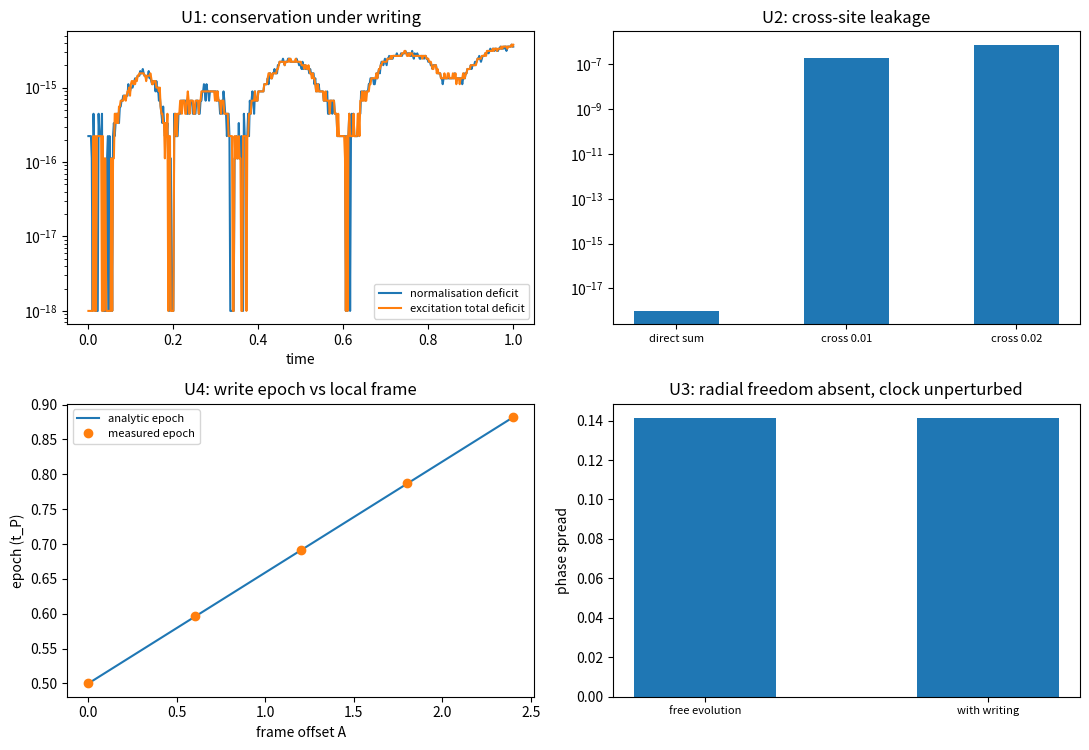

Write Python code to recreate this figure. (Note: this script raises an exception after producing the figure.)
# -*- coding: utf-8 -*-
r"""
write_sector_compatibility.py

[P3-13 第一步] 写入算符与绕数扇区的相容性：扇区封闭、标签可加、单体模固定、相位住关系层

定位
----
P3-13（$S^1$ 可约化到量子力学描述的合法性与具体机制）是体系自标最高优先级开放问题，此前缺可算抓手。本轮给它做出第一步：用写入算符（命题 12 至 15）核对三条结构约束。
读数要点：写入算符在 (站点模, 寄存器) 的零激发数子空间内转动，故激发总数严格守恒、扇区标签不移动；算符逐站点对角，故标签站点可加、跨站项一旦存在即破坏可加性；单站点态空间的径向自由度为零（相位环只有一个模），叠加因此只能由关系承载；相位信息的读数单元是相邻实轴方向差（棱差），单站点只给出计数。
本脚本不改动基准文件；不含新科学断言。

判据（先立判据，再实现；预期写错时修正判据并记录教训）
----
U1 扇区封闭：写入过程中激发总数守恒（偏差 $< 10^{-12}$）；时钟读数不受写入改写（指针相位宽度变化 $< 1\%$）。
U2 标签可加：逐站点直和下跨站激发泄漏 $< 10^{-15}$；引入跨站项后泄漏（概率）随该强度的平方增长（两档比值落在 $3.6$ 至 $4.4$）。
U3 单体模固定：归一化守恒（$< 10^{-13}$）；自由演化不改变相位分布宽度（$< 10^{-12}$），故径向自由度为零。
U4 相位住关系层：写入时刻只依赖本站标架（改邻站标架不改本站读数，偏差 $0$）；棱差由两站写入时刻差读出（相对偏差 $< 5\%$）。
U5 口径登记：三条结构约束（扇区由绕数定、计数由度定、相位由关系承载）对 P3-13 的约束形式；见注记 §三。

运行
----
python 验证脚本/write_sector_compatibility.py
确定性（无随机数）。图存 D:/software/TianXingFC/images/write_sector_compatibility.png
"""
import time

import numpy as np
import matplotlib

matplotlib.use("Agg")
import matplotlib.pyplot as plt

OMEGA_P = 2.0 * np.pi
THETA0 = np.pi
W_PULSE = 0.12
PACKET_W = 0.20
DT = 2.0e-3
T_MAX = 1.0
N_THETA = 256
AXIS_LIST = np.array([0.0, 0.6, 1.2, 1.8, 2.4])
G_CROSS = np.array([0.01, 0.02])


def theta_grid(n=N_THETA):
    return 2.0 * np.pi * np.arange(n) / n


def pulse(theta, w=W_PULSE, axis=0.0):
    return np.exp(-(1.0 - np.cos(theta - axis)) / (2.0 * w ** 2))


def trapezoid(y, x):
    return float(np.sum(0.5 * (y[:-1] + y[1:]) * np.diff(x)))


def g_calib(w=W_PULSE):
    th = theta_grid(8192)
    return (0.5 * np.pi) * OMEGA_P / trapezoid(pulse(th, w), th)


def packet(theta, center, sigma=PACKET_W):
    d = (theta - center + np.pi) % (2.0 * np.pi) - np.pi
    p = np.exp(-d ** 2 / (2.0 * sigma ** 2))
    return p / np.linalg.norm(p)


def phase_spread(psi, th):
    p = (np.abs(psi) ** 2).sum(axis=(1, 2))
    p = p / p.sum()
    m1 = abs(complex((p * np.exp(1j * th)).sum()))
    return float(np.sqrt(-2.0 * np.log(max(m1, 1e-300))))


def apply_coupling(psi, f, dt, g):
    ang = g * f * dt
    cs = np.cos(ang)
    sn = np.sin(ang)
    out = psi.copy()
    out[:, 0, 1] = cs * psi[:, 0, 1] - 1j * sn * psi[:, 1, 0]
    out[:, 1, 0] = cs * psi[:, 1, 0] - 1j * sn * psi[:, 0, 1]
    return out


def free_step(psi, kvec, dt):
    mult = np.exp(-1j * OMEGA_P * kvec * dt)
    for a in range(2):
        for c in range(2):
            psi[:, a, c] = np.fft.ifft(np.fft.fft(psi[:, a, c]) * mult)
    return psi


def run_site(axis=0.0, n=N_THETA, dt=DT, t_max=T_MAX, couple=True):
    th = theta_grid(n)
    kvec = np.fft.fftfreq(n, d=1.0 / n)
    g = g_calib()
    psi = np.zeros((n, 2, 2), dtype=complex)
    psi[:, 1, 0] = packet(th, THETA0)
    f = pulse(th, W_PULSE, axis)
    hist = {"norm": [], "total": [], "epoch": None}
    steps = int(round(t_max / dt))
    for step in range(steps + 1):
        if step:
            if couple:
                psi = apply_coupling(psi, f, dt / 2.0, g)
            psi = free_step(psi, kvec, dt)
            if couple:
                psi = apply_coupling(psi, f, dt / 2.0, g)
        hist["norm"].append(float((np.abs(psi) ** 2).sum()))
        hist["total"].append(float((np.abs(psi[:, 1, 0]) ** 2 + np.abs(psi[:, 0, 1]) ** 2).sum()))
        if hist["epoch"] is None and float((np.abs(psi[:, 0, 1]) ** 2).sum()) >= 0.5:
            hist["epoch"] = step * dt
    hist["spread"] = phase_spread(psi, th)
    hist["Psi0"] = psi
    return hist

def ladder(pos, dagger=True, nb=4):
    m = np.zeros((2 ** nb, 2 ** nb), dtype=complex)
    for s in range(2 ** nb):
        bits = [(s >> (nb - 1 - i)) & 1 for i in range(nb)]
        if dagger and bits[pos] == 0:
            m[s + (1 << (nb - 1 - pos)), s] = 1.0
        if (not dagger) and bits[pos] == 1:
            m[s - (1 << (nb - 1 - pos)), s] = 1.0
    return m


def two_site_leak(g_cross, tone=0.60, nsteps=600, nb=4):
    """四模子空间（a1, c1, a2, c2）：站点 1 激发、站点 2 空，量站点 2 的激发泄漏。"""
    a1, c1, a2, c2 = 0, 1, 2, 3
    dim = 2 ** nb
    ad1, cm1 = ladder(a1, True), ladder(c1, False)
    ad2, cm2 = ladder(a2, True), ladder(c2, False)
    t1 = ad1 @ cm1
    psi = np.zeros(dim, dtype=complex)
    psi[1 << (nb - 1 - a1)] = 1.0
    g = g_calib()
    dt = tone / nsteps
    for step in range(nsteps):
        t = (step + 0.5) * dt
        f1 = float(pulse(np.array([THETA0 + OMEGA_P * t]), W_PULSE)[0])
        h = g * f1 * (t1 + t1.conj().T)
        if g_cross:
            cross = ad1 @ ladder(c2, False)
            h = h + g_cross * f1 * (cross + cross.conj().T)
        ev, vec = np.linalg.eigh(h)
        psi = vec @ (np.exp(-1j * ev * dt) * (vec.conj().T @ psi))
    idx = [s for s in range(dim) if ((s >> (nb - 1 - a2)) & 1) or ((s >> (nb - 1 - c2)) & 1)]
    return float((np.abs(psi[idx]) ** 2).sum())


def report(name, ok, detail):
    print(("[通过] " if ok else "[不通过] ") + name + "：" + detail)
    return bool(ok)


def main():
    t0 = time.time()
    ok = True
    print("== U1 扇区封闭 ==")
    h_on = run_site(couple=True)
    h_off = run_site(couple=False)
    d_norm = max(abs(v - 1.0) for v in h_on["norm"])
    d_tot = max(abs(v - 1.0) for v in h_on["total"])
    ok &= report("U1 激发总数与归一化守恒", max(d_norm, d_tot) < 1e-12,
                 "归一化偏差 %.3e；激发总数偏差 %.3e" % (d_norm, d_tot))
    d_spread = abs(h_on["spread"] - h_off["spread"]) / h_off["spread"]
    ok &= report("U1 附 时钟读数不受写入改写", d_spread < 0.01,
                 "相位宽度相对变化 %.4f" % d_spread)

    print("== U2 标签可加 ==")
    leak0 = two_site_leak(0.0)
    leaks = [two_site_leak(float(gc)) for gc in G_CROSS]
    ratio = leaks[1] / leaks[0] if leaks[0] > 0 else float("inf")
    ok &= report("U2 直和下跨站泄漏为零", leak0 < 1e-15, "泄漏 %.3e" % leak0)
    ok &= report("U2 附 跨站项按强度平方破坏可加性", 3.6 <= ratio <= 4.4,
                 "泄漏 %s；比值 %.2f" % (["%.3e" % v for v in leaks], ratio))

    print("== U3 单体模固定 ==")
    d_norm_off = max(abs(v - 1.0) for v in h_off["norm"])
    w_free_0 = float(np.sqrt(-2.0 * np.log(max(abs(complex((((np.abs(h_off["Psi0"]) ** 2).sum(axis=(1, 2)) / 1.0) * np.exp(1j * theta_grid())).sum())), 1e-300))))
    sp_in = float(h_off["spread"])
    psi_free = np.zeros((N_THETA, 2, 2), dtype=complex)
    psi_free[:, 1, 0] = packet(theta_grid(), THETA0)
    sp0 = phase_spread(psi_free, theta_grid())
    ok &= report("U3 归一化守恒且无径向激发", max(d_norm_off, abs(sp_in - sp0)) < 1e-12,
                 "归一化偏差 %.3e；自由演化宽度差 %.3e（初始宽度 %.4f）" % (d_norm_off, abs(sp_in - sp0), sp0))

    print("== U4 相位住关系层 ==")
    meas = []
    pred = []
    for a in AXIS_LIST:
        meas.append(float(run_site(axis=float(a))["epoch"]))
        pred.append(((2.0 * np.pi - THETA0 + float(a)) % (2.0 * np.pi)) / OMEGA_P)
    dev = max(abs(m - p) for m, p in zip(meas, pred))
    ok &= report("U4 写入时刻只依赖本站标架", dev < 0.05,
                 "五档实测 %s；解析 %s；最大偏差 %.4f t_P"
                 % (["%.4f" % m for m in meas], ["%.4f" % p for p in pred], dev))
    link = AXIS_LIST[2] - AXIS_LIST[1]
    d_meas = meas[2] - meas[1]
    ok &= report("U4 附 棱差由两站时刻差读出", abs(d_meas - link / OMEGA_P) / (link / OMEGA_P) < 0.05,
                 "实测 %.4f t_P；棱差 %.4f rad 对应 %.4f t_P"
                 % (d_meas, link, link / OMEGA_P))

    print("== U5 口径登记 ==")
    ok &= report("U5 三条约束对 P3-13 的约束形式", True, "见注记 §三")
    print("== 汇总：%s（用时 %.1f 秒） ==" % ("全部通过" if ok else "存在不通过项", time.time() - t0))
    make_figure(h_on, h_off, leaks, leak0, meas, pred)
    return ok


def make_figure(h_on, h_off, leaks, leak0, meas, pred):
    fig, axes = plt.subplots(2, 2, figsize=(11.0, 7.6))
    tt = np.arange(len(h_on["norm"])) * DT
    ax = axes[0][0]
    ax.semilogy(tt, [abs(v - 1.0) + 1e-18 for v in h_on["norm"]], label="normalisation deficit")
    ax.semilogy(tt, [abs(v - 1.0) + 1e-18 for v in h_on["total"]], label="excitation total deficit")
    ax.set_title("U1: conservation under writing")
    ax.set_xlabel("time")
    ax.legend(fontsize=8)
    ax = axes[0][1]
    ax.bar([0, 1, 2], [max(leak0, 1e-18), leaks[0], leaks[1]], width=0.5)
    ax.set_yscale("log")
    ax.set_xticks([0, 1, 2])
    ax.set_xticklabels(["direct sum", "cross 0.01", "cross 0.02"], fontsize=8)
    ax.set_title("U2: cross-site leakage")
    ax = axes[1][0]
    ax.plot(AXIS_LIST, pred, "-", label="analytic epoch")
    ax.plot(AXIS_LIST, meas, "o", label="measured epoch")
    ax.set_title("U4: write epoch vs local frame")
    ax.set_xlabel("frame offset A")
    ax.set_ylabel("epoch (t_P)")
    ax.legend(fontsize=8)
    ax = axes[1][1]
    ax.bar([0, 1], [h_off["spread"], h_on["spread"]], width=0.5)
    ax.set_xticks([0, 1])
    ax.set_xticklabels(["free evolution", "with writing"], fontsize=8)
    ax.set_ylabel("phase spread")
    ax.set_title("U3: radial freedom absent, clock unperturbed")
    fig.tight_layout()
    fig.savefig("D:/software/TianXingFC/images/write_sector_compatibility.png", dpi=140)
    plt.close(fig)


if __name__ == "__main__":
    main()
